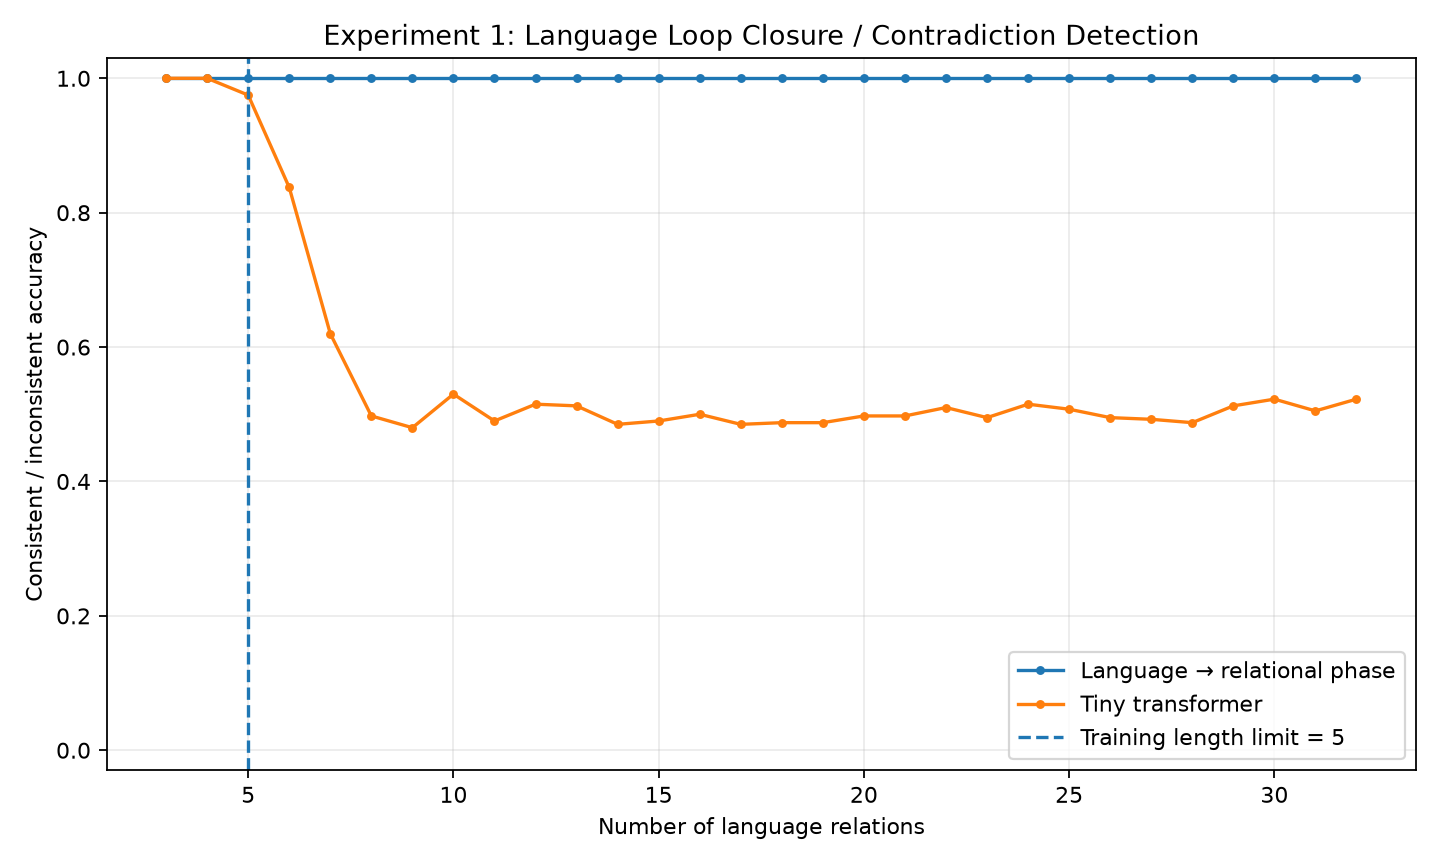

Data behind this chart, as committed beside it:
length, phase, transformer
3, 1.0, 1.0
4, 1.0, 1.0
5, 1.0, 0.975
6, 1.0, 0.8375
7, 1.0, 0.62
8, 1.0, 0.4975
9, 1.0, 0.48
10, 1.0, 0.53
11, 1.0, 0.49
12, 1.0, 0.515
13, 1.0, 0.5125
14, 1.0, 0.485
15, 1.0, 0.49
16, 1.0, 0.5
17, 1.0, 0.485
18, 1.0, 0.4875
19, 1.0, 0.4875
20, 1.0, 0.4975
21, 1.0, 0.4975
22, 1.0, 0.51
23, 1.0, 0.495
24, 1.0, 0.515
25, 1.0, 0.5075
26, 1.0, 0.495
27, 1.0, 0.4925
28, 1.0, 0.4875
29, 1.0, 0.5125
30, 1.0, 0.5225
31, 1.0, 0.505
32, 1.0, 0.5225
